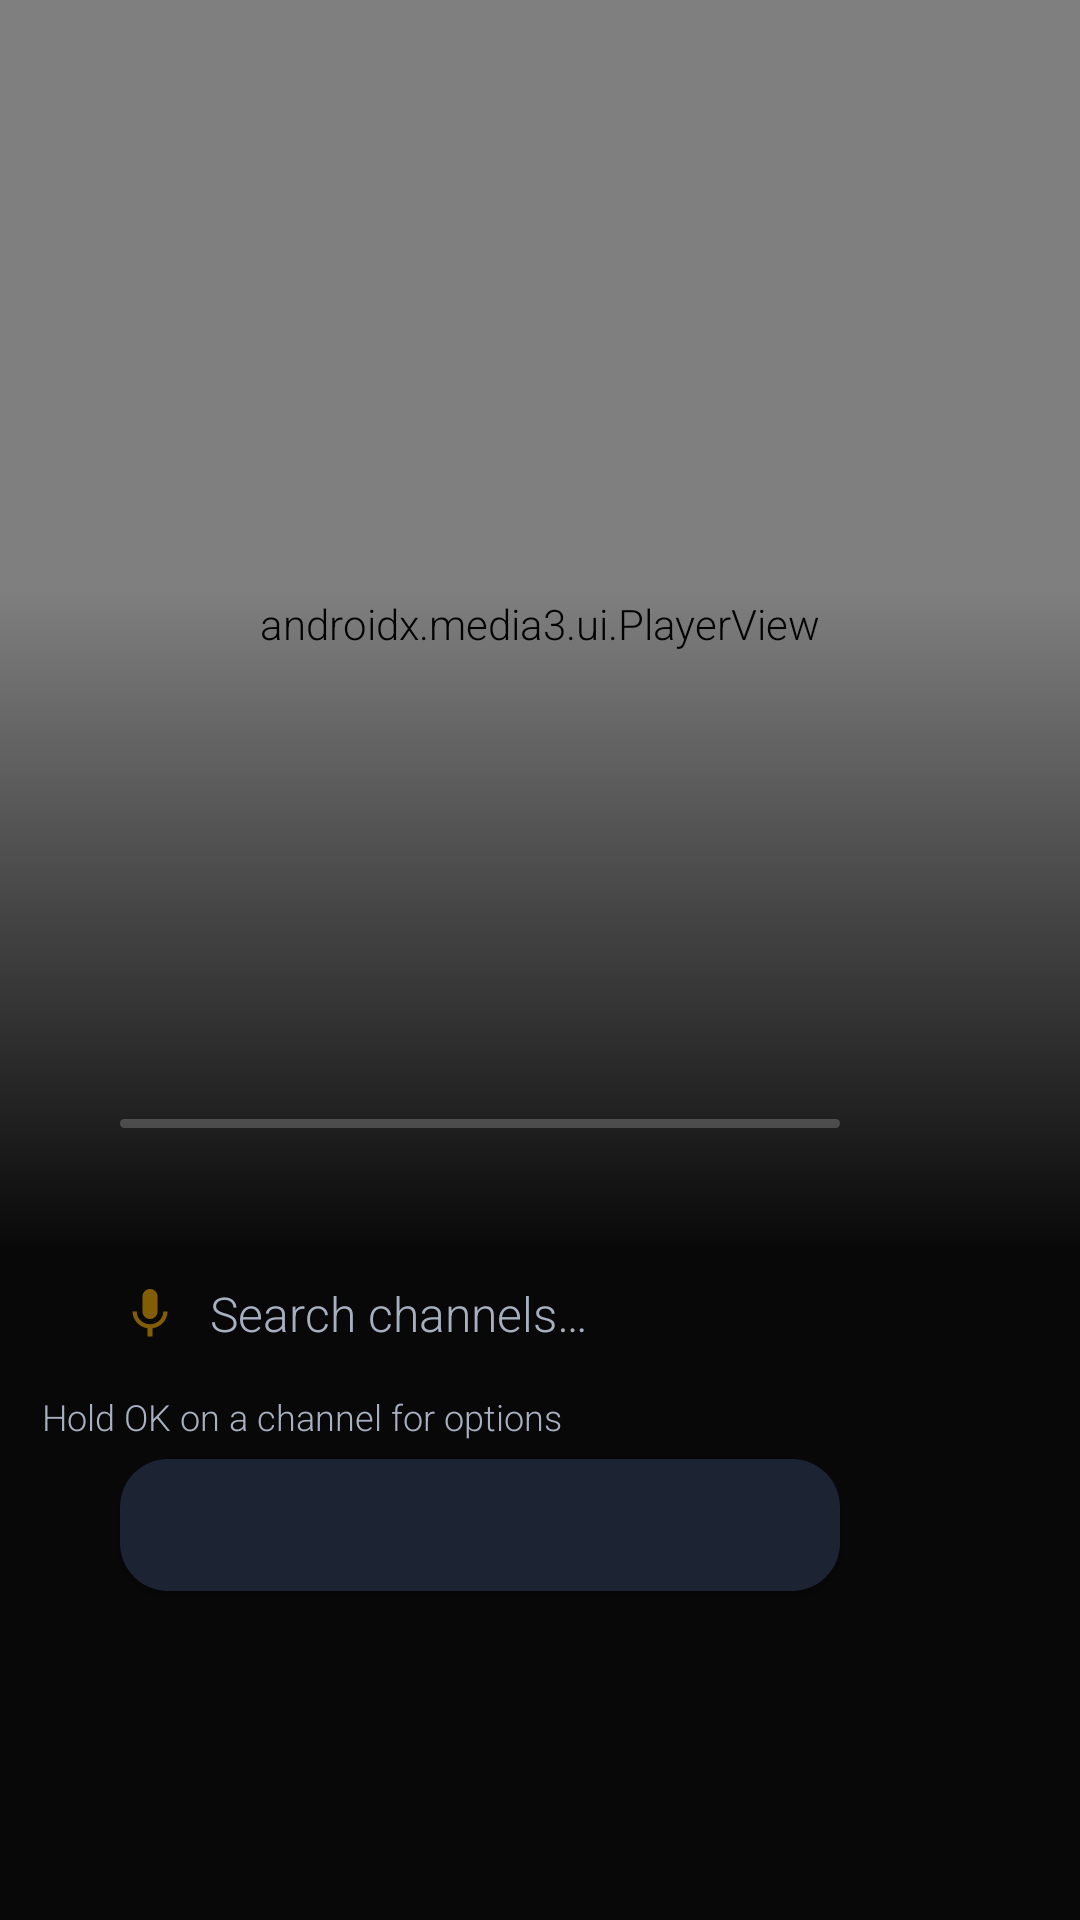

Produce the Android XML layout that renders to this screen, including the resource entries it uses.
<!-- AndroidManifest.xml: application theme Theme.VistaCore -->
<!-- res/layout/activity_livetv_splithero.xml -->
<?xml version="1.0" encoding="utf-8"?>
<FrameLayout xmlns:android="http://schemas.android.com/apk/res/android"
    xmlns:app="http://schemas.android.com/apk/res-auto"
    android:layout_width="match_parent"
    android:layout_height="match_parent"
    android:background="@android:color/black">

    <LinearLayout
        android:layout_width="match_parent"
        android:layout_height="match_parent"
        android:orientation="vertical">

        
        <FrameLayout
            android:layout_width="match_parent"
            android:layout_height="0dp"
            android:layout_weight="65">

            <androidx.media3.ui.PlayerView
                android:id="@+id/sh_player"
                android:layout_width="match_parent"
                android:layout_height="match_parent"
                app:use_controller="false"
                app:resize_mode="fit" />

            <View
                android:layout_width="match_parent"
                android:layout_height="220dp"
                android:layout_gravity="bottom"
                android:background="@drawable/gradient_bottom_scrim" />

            <LinearLayout
                android:layout_width="match_parent"
                android:layout_height="wrap_content"
                android:layout_gravity="bottom"
                android:orientation="vertical"
                android:padding="40dp">

                <TextView
                    android:id="@+id/sh_channel_number"
                    android:layout_width="wrap_content"
                    android:layout_height="wrap_content"
                    android:textSize="13sp"
                    android:textColor="@color/accent_gold"
                    android:fontFamily="sans-serif-medium"
                    android:letterSpacing="0.15" />

                <TextView
                    android:id="@+id/sh_channel_name"
                    android:layout_width="wrap_content"
                    android:layout_height="wrap_content"
                    android:textSize="36sp"
                    android:textColor="@color/text_primary"
                    android:fontFamily="sans-serif-medium"
                    android:maxLines="1"
                    android:ellipsize="end" />

                <TextView
                    android:id="@+id/sh_now_title"
                    android:layout_width="wrap_content"
                    android:layout_height="wrap_content"
                    android:textSize="20sp"
                    android:textColor="@color/text_secondary"
                    android:fontFamily="sans-serif-light"
                    android:maxLines="1"
                    android:ellipsize="end"
                    android:layout_marginTop="2dp" />

                <ProgressBar
                    android:id="@+id/sh_now_progress"
                    style="@android:style/Widget.ProgressBar.Horizontal"
                    android:layout_width="240dp"
                    android:layout_height="3dp"
                    android:max="100"
                    android:progressTint="@color/accent_gold"
                    android:progressBackgroundTint="#33FFFFFF"
                    android:layout_marginTop="8dp" />
            </LinearLayout>
        </FrameLayout>

        
        <LinearLayout
            android:layout_width="match_parent"
            android:layout_height="0dp"
            android:layout_weight="35"
            android:orientation="vertical"
            android:background="#DD0A0A0A">

            
            <LinearLayout
                android:layout_width="match_parent"
                android:layout_height="44dp"
                android:orientation="horizontal"
                android:gravity="center_vertical"
                android:paddingStart="40dp"
                android:paddingEnd="40dp">

                <ImageView
                    android:layout_width="20dp"
                    android:layout_height="20dp"
                    android:src="@drawable/ic_voice_search"
                    android:scaleType="centerInside"
                    android:alpha="0.5"
                    android:contentDescription="Search" />

                <EditText
                    android:id="@+id/sh_channel_search"
                    android:layout_width="0dp"
                    android:layout_height="match_parent"
                    android:layout_weight="1"
                    android:hint="Search channels…"
                    android:textSize="16sp"
                    android:textColor="@color/text_primary"
                    android:textColorHint="@color/text_hint"
                    android:background="@android:color/transparent"
                    android:fontFamily="sans-serif-light"
                    android:layout_marginStart="10dp"
                    android:inputType="text"
                    android:imeOptions="actionSearch"
                    android:singleLine="true" />

            </LinearLayout>

            
            <TextView
                android:layout_width="wrap_content"
                android:layout_height="wrap_content"
                android:text="Hold OK on a channel for options"
                android:textSize="12sp"
                android:textColor="@color/text_hint"
                android:fontFamily="sans-serif-light"
                android:layout_marginTop="4dp"
                android:layout_marginStart="14dp" />

            <Button
                android:id="@+id/sh_category_chips"
                android:layout_width="wrap_content"
                android:layout_height="44dp"
                android:minWidth="240dp"
                android:textSize="15sp"
                android:textColor="@color/text_primary"
                android:fontFamily="sans-serif-medium"
                android:background="@drawable/card_selector"
                android:paddingStart="18dp"
                android:paddingEnd="18dp"
                android:layout_marginStart="40dp"
                android:layout_marginTop="6dp"
                android:layout_marginBottom="6dp"
                android:gravity="center_vertical|start"
                android:singleLine="true"
                android:ellipsize="end"
                android:focusable="true"
                android:focusableInTouchMode="true" />

            <FrameLayout
                android:layout_width="match_parent"
                android:layout_height="0dp"
                android:layout_weight="1">

                <androidx.recyclerview.widget.RecyclerView
                    android:id="@+id/sh_channel_ribbon"
                    android:layout_width="match_parent"
                    android:layout_height="match_parent"
                    android:orientation="horizontal"
                    android:paddingStart="40dp"
                    android:paddingEnd="40dp"
                    android:paddingTop="12dp"
                    android:paddingBottom="12dp"
                    android:clipToPadding="false" />

                <TextView
                    android:id="@+id/sh_no_results_text"
                    android:layout_width="match_parent"
                    android:layout_height="match_parent"
                    android:gravity="center"
                    android:text="No channels found"
                    android:textSize="18sp"
                    android:textColor="@color/text_hint"
                    android:fontFamily="sans-serif-light"
                    android:visibility="gone" />
            </FrameLayout>
        </LinearLayout>
    </LinearLayout>

    <LinearLayout
        android:id="@+id/sh_loading"
        android:layout_width="match_parent"
        android:layout_height="match_parent"
        android:gravity="center"
        android:orientation="vertical"
        android:background="@color/background_dark"
        android:visibility="gone">

        <com.vistacore.launcher.ui.BouncingDotsView
            android:layout_width="120dp"
            android:layout_height="56dp" />
    </LinearLayout>

</FrameLayout>
<!-- resources referenced by this layout -->
<resources>
  <color name="accent_gold">#FFFFB300</color>
  <color name="background_dark">#FF0D1117</color>
  <color name="text_hint">#FFA7B0C0</color>
  <color name="text_primary">#FFFFFFFF</color>
  <color name="text_secondary">#FFC9D1DF</color>
  <!-- drawable card_selector (drawable) -->
  <?xml version="1.0" encoding="utf-8"?>
  <selector xmlns:android="http://schemas.android.com/apk/res/android">
      <item android:state_focused="true" android:drawable="@drawable/card_focused" />
      <item android:state_pressed="true" android:drawable="@drawable/card_focused" />
      <item android:drawable="@drawable/card_default" />
  </selector>
  <!-- drawable gradient_bottom_scrim (drawable) -->
  <?xml version="1.0" encoding="utf-8"?>
  <shape xmlns:android="http://schemas.android.com/apk/res/android"
      android:shape="rectangle">
      <gradient
          android:startColor="#EE000000"
          android:endColor="#00000000"
          android:angle="90" />
  </shape>
  <!-- drawable ic_voice_search (drawable) -->
  <?xml version="1.0" encoding="utf-8"?>
  <vector xmlns:android="http://schemas.android.com/apk/res/android"
      android:width="40dp"
      android:height="40dp"
      android:viewportWidth="24"
      android:viewportHeight="24"
      android:tint="@color/accent_gold">
      <path
          android:fillColor="#FFFFFF"
          android:pathData="M12,14c1.66,0 2.99,-1.34 2.99,-3L15,5c0,-1.66 -1.34,-3 -3,-3S9,3.34 9,5v6c0,1.66 1.34,3 3,3zM17.3,11c0,3 -2.54,5.1 -5.3,5.1S6.7,14 6.7,11H5c0,3.41 2.72,6.23 6,6.72V21h2v-3.28c3.28,-0.48 6,-3.3 6,-6.72h-1.7z" />
  </vector>
  <!-- drawable card_focused (drawable) -->
  <?xml version="1.0" encoding="utf-8"?>
  <shape xmlns:android="http://schemas.android.com/apk/res/android"
      android:shape="rectangle">
      <solid android:color="@color/card_background_elevated" />
      <corners android:radius="@dimen/card_corner_radius" />
      
      <stroke
          android:width="6dp"
          android:color="@color/focus_ring" />
  </shape>
  <!-- drawable card_default (drawable) -->
  <?xml version="1.0" encoding="utf-8"?>
  <shape xmlns:android="http://schemas.android.com/apk/res/android"
      android:shape="rectangle">
      <solid android:color="@color/card_background" />
      <corners android:radius="@dimen/card_corner_radius" />
  </shape>
  <style name="VistaCoreRadioButton" parent="@android:style/Widget.CompoundButton.RadioButton">
          <item name="android:background">@drawable/focus_indicator</item>
          <item name="android:focusable">true</item>
          <item name="android:focusableInTouchMode">true</item>
      </style>
  <style name="VistaCoreCheckBox" parent="@android:style/Widget.CompoundButton.CheckBox">
          <item name="android:background">@drawable/focus_indicator</item>
          <item name="android:focusable">true</item>
          <item name="android:focusableInTouchMode">true</item>
      </style>
  <color name="card_background_elevated">#FF242D3D</color>
  <dimen name="card_corner_radius">16dp</dimen>
  <color name="focus_ring">#FFFFB300</color>
  <color name="card_background">#FF1C2333</color>
  <!-- drawable focus_indicator (drawable) -->
  <?xml version="1.0" encoding="utf-8"?>
  <selector xmlns:android="http://schemas.android.com/apk/res/android">
      <item android:state_focused="true">
          <shape android:shape="rectangle">
              <solid android:color="@android:color/transparent" />
              <stroke android:width="@dimen/focus_ring_width" android:color="@color/focus_ring" />
              <corners android:radius="@dimen/focus_ring_corner" />
          </shape>
      </item>
      <item>
          <shape android:shape="rectangle">
              <solid android:color="@android:color/transparent" />
          </shape>
      </item>
  </selector>
  <dimen name="focus_ring_width">4dp</dimen>
  <dimen name="focus_ring_corner">8dp</dimen>
</resources>
